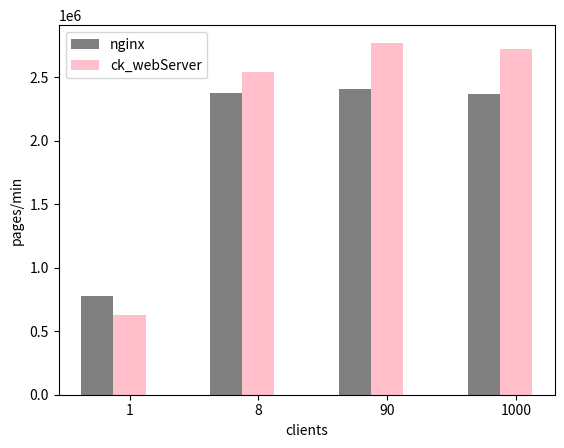

Source code (Python):
#!/usr/bin/env python
# coding=utf-8

# -*- coding: utf-8 -*-
import matplotlib.pyplot as plt

name_list = ['1','8','90','1000']
name_list1 = ['1','8','90','1000']
num_list = [779200,2376466,2411873,2370371]
num_list1 = [627662,2544144,2773392,2720969]
x =list(range(len(num_list)))
total_width, n = 0.5, 2
width = total_width / n
plt.ylabel('pages/min')
plt.xlabel('clients') 
plt.bar(x, num_list, width=width,  label='nginx',tick_label=name_list, fc='gray')
for i in range(len(x)):
    x[i] = x[i] + width
plt.bar(x, num_list1, width=width, label='ck_webServer',tick_label=name_list1,fc = 'pink')
for i in range(len(x)):
    x[i] = x[i] + width
plt.legend()
plt.show()
